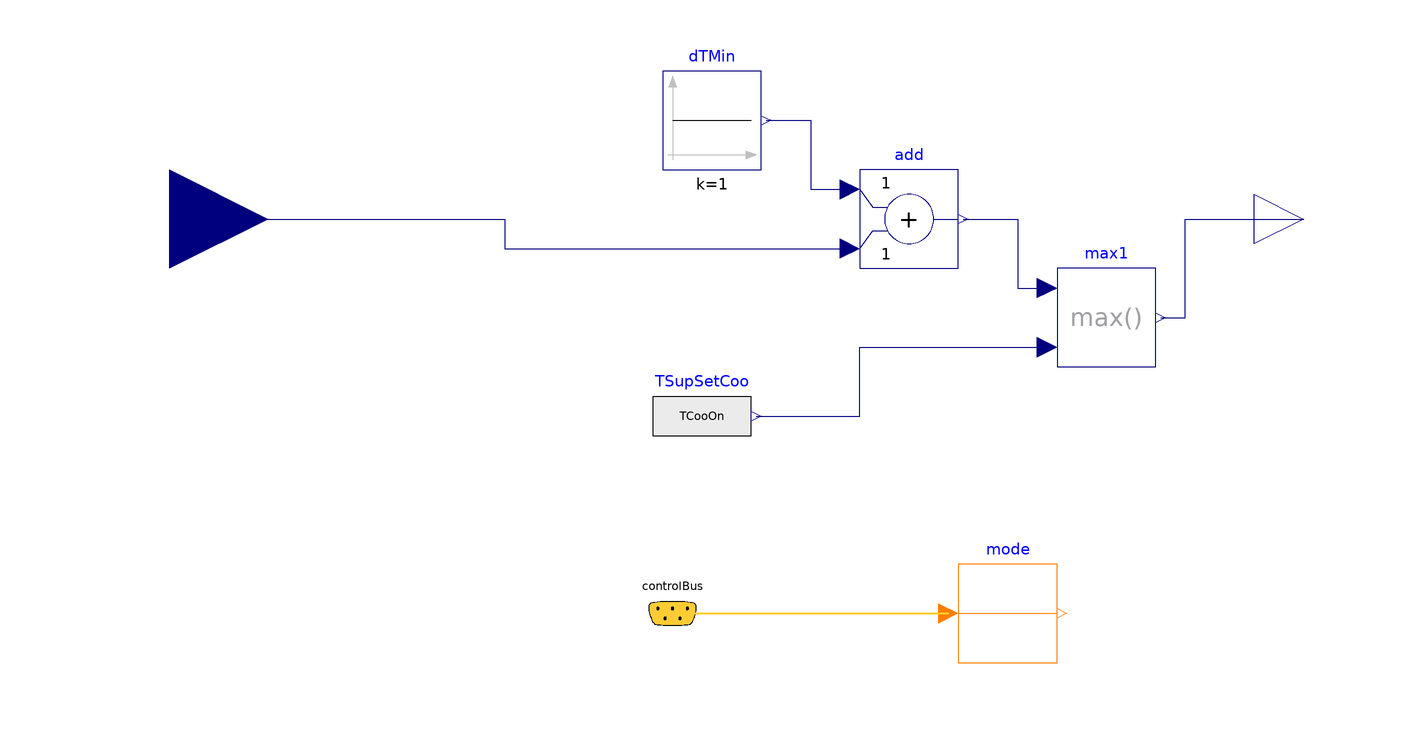

The Modelica model whose source follows is shown above as a component diagram (icons at their Placement, wires along their Line points).

block CoolingCoilTemperatureSetpoint "Set point scheduler for cooling coil"
  extends Modelica.Blocks.Icons.Block;
  import VirtualTestbed.NISTChillerTestbed.System.CoSimulationDemo.Controls.OperationModes;
  parameter Modelica.SIunits.Temperature TCooOn=273.15+12
    "Cooling setpoint during on";
  parameter Modelica.SIunits.Temperature TCooOff=273.15+30
    "Cooling setpoint during off";
  Modelica.Blocks.Sources.RealExpression TSupSetCoo(
   y=if (mode.y == Integer(OperationModes.occupied) or
         mode.y == Integer(OperationModes.unoccupiedPreCool) or
         mode.y == Integer(OperationModes.safety)) then
          TCooOn else TCooOff) "Supply air temperature setpoint for cooling"
    annotation (Placement(transformation(extent={{-22,-50},{-2,-30}})));
  Modelica.Blocks.Interfaces.RealInput TSetHea(
    unit="K",
    displayUnit="degC") "Set point for heating coil"
    annotation (Placement(transformation(extent={{-140,-20},{-100,20}})));
  Modelica.Blocks.Math.Add add
    annotation (Placement(transformation(extent={{20,-10},{40,10}})));
  Modelica.Blocks.Sources.Constant dTMin(k=1)
    "Minimum offset for cooling coil setpoint"
    annotation (Placement(transformation(extent={{-20,10},{0,30}})));
  Modelica.Blocks.Math.Max max1
    annotation (Placement(transformation(extent={{60,-30},{80,-10}})));
  ControlBus controlBus
    annotation (Placement(transformation(extent={{-28,-90},{-8,-70}})));
  Modelica.Blocks.Routing.IntegerPassThrough mode
    annotation (Placement(transformation(extent={{40,-90},{60,-70}})));
  Modelica.Blocks.Interfaces.RealOutput TSet(
    unit="K",
    displayUnit="degC") "Temperature set point"
    annotation (Placement(transformation(extent={{100,-10},{120,10}})));
equation
  connect(dTMin.y, add.u1) annotation (Line(
      points={{1,20},{10,20},{10,6},{18,6}},
      color={0,0,127},
      smooth=Smooth.None));
  connect(add.y, max1.u1) annotation (Line(
      points={{41,6.10623e-16},{52,6.10623e-16},{52,-14},{58,-14}},
      color={0,0,127},
      smooth=Smooth.None));
  connect(TSupSetCoo.y, max1.u2) annotation (Line(
      points={{-1,-40},{20,-40},{20,-26},{58,-26}},
      color={0,0,127},
      smooth=Smooth.None));
  connect(controlBus.controlMode, mode.u) annotation (Line(
      points={{-18,-80},{38,-80}},
      color={255,204,51},
      thickness=0.5,
      smooth=Smooth.None), Text(
      textString="%first",
      index=-1,
      extent={{-6,3},{-6,3}}));
  connect(max1.y, TSet) annotation (Line(
      points={{81,-20},{86,-20},{86,0},{110,0},{110,5.55112e-16}},
      color={0,0,127},
      smooth=Smooth.None));
  connect(TSetHea, add.u2) annotation (Line(
      points={{-120,1.11022e-15},{-52,1.11022e-15},{-52,-6},{18,-6}},
      color={0,0,127},
      smooth=Smooth.None));
  annotation ( Icon(graphics={
        Text(
          extent={{44,16},{90,-18}},
          lineColor={0,0,255},
          textString="TSetCoo"),
        Text(
          extent={{-88,22},{-20,-26}},
          lineColor={0,0,255},
          textString="TSetHea")}));
end CoolingCoilTemperatureSetpoint;